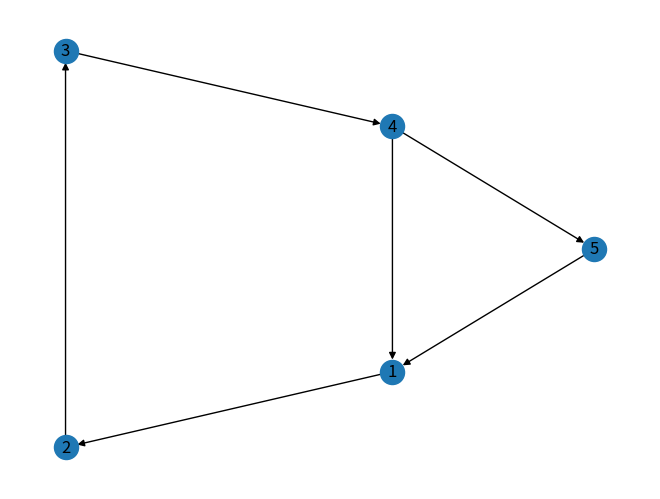

Write Python code to recreate this figure. (Note: this script raises an exception after producing the figure.)
import numpy as np
import networkx as nx
import matplotlib.pyplot as plt
myWeb=nx.DiGraph()
myPages = range(1,5)
connections=[(1,2),(2,3),(3,4),(4,1),(4,5),(5,1)]
myWeb.add_nodes_from(myPages)
myWeb.add_edges_from(connections)
pos=nx.spectral_layout(myWeb)
nx.draw(myWeb, pos, arrows=True, with_labels=True)

def createPageRank(aGraph):
    nodes_set=len(aGraph)
    M=nx.to_numpy_matrix(aGraph)
    outwards=np.squeeze(np.asarray(np.sum(M, axis=1)))
    prob_outwards=np.array(
        [1.0/count
         if count>0 else 0.0 for count in outwards])
    G=np.asarray(np.multiply(M.T, prob_outwards))
    p=np.ones(nodes_set)/float(nodes_set)
    if np.min(np.sum(G, axis=0)) < 1.0:
        print('WRN: G is substochastic')
    return G,p
G, p = createPageRank(myWeb)
print (G)
